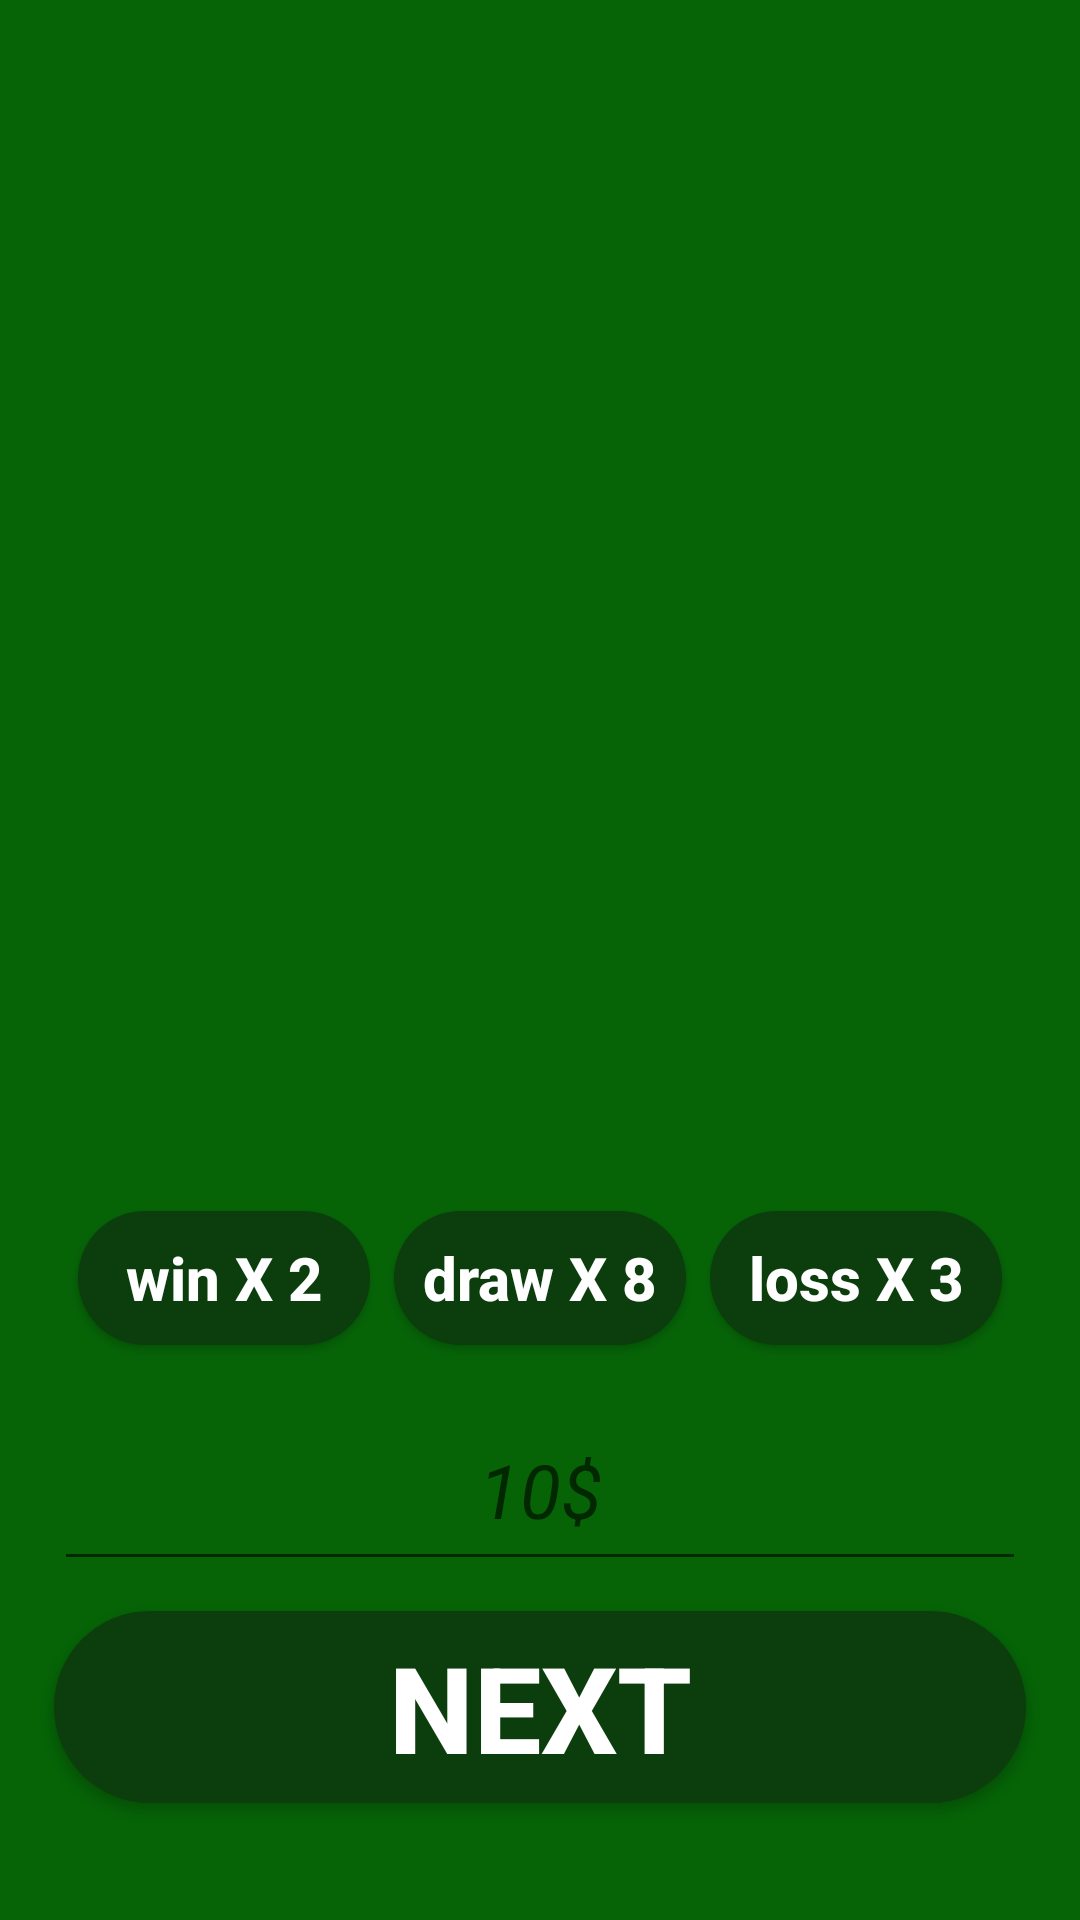

Android layout source for this screen:
<!-- AndroidManifest.xml: application theme Theme.MyCasino6 -->
<!-- res/layout/fragment_loading_game.xml -->
<?xml version="1.0" encoding="utf-8"?>
<androidx.constraintlayout.widget.ConstraintLayout xmlns:android="http://schemas.android.com/apk/res/android"
    xmlns:tools="http://schemas.android.com/tools"
    android:layout_width="match_parent"
    xmlns:app="http://schemas.android.com/apk/res-auto"
    android:orientation="vertical"
    android:background="#066407"
    android:layout_height="match_parent"
    tools:context=".view.fragments.LoadingGameFragment">

    <ScrollView
        android:id="@+id/id_loading_scroll"
        android:layout_width="0dp"
        android:orientation="vertical"
        android:layout_marginTop="10dp"
        android:layout_height="0dp"
        app:layout_constraintWidth_percent="0.9"
        app:layout_constraintHeight_percent="0.6"
        android:gravity="center"
        app:layout_constraintStart_toStartOf="parent"
        app:layout_constraintEnd_toEndOf="parent"
        app:layout_constraintTop_toTopOf="parent">

        <TextView
            android:id="@+id/id_loading_tv1"
            android:layout_width="match_parent"
            android:textSize="20sp"
            android:layout_marginTop="10dp"
            android:layout_height="match_parent"
            app:layout_constraintWidth_percent="0.9"
            app:layout_constraintHeight_percent="0.6"
            android:gravity="center"
            android:textStyle="italic"
            android:textColor="@color/white"
            app:layout_constraintStart_toStartOf="parent"
            app:layout_constraintEnd_toEndOf="parent"
            app:layout_constraintTop_toTopOf="parent">
        </TextView>

    </ScrollView>

    <androidx.constraintlayout.widget.ConstraintLayout
        android:id="@+id/id_loading_cs1"
        android:layout_width="0dp"
        android:orientation="horizontal"
        android:layout_height="0dp"
        app:layout_constraintTop_toBottomOf="@id/id_loading_scroll"
        app:layout_constraintStart_toStartOf="parent"
        app:layout_constraintEnd_toEndOf="parent"
        app:layout_constraintWidth_percent="0.9"
        app:layout_constraintHeight_percent="0.1">

        <androidx.appcompat.widget.AppCompatButton
            android:layout_width="0dp"
            android:text="win X 2"
            android:textAllCaps="false"
            android:textColor="@color/white"
            android:textStyle="bold"
            android:textSize="20sp"
            android:background="@drawable/background_button1_reg"
            android:id="@+id/id_loading_button_win"
            app:layout_constraintWidth_percent="0.3"
            app:layout_constraintHeight_percent="0.7"
            app:layout_constraintStart_toStartOf="parent"
            app:layout_constraintTop_toTopOf="parent"
            app:layout_constraintEnd_toStartOf="@id/id_loading_button_nichya"
            app:layout_constraintBottom_toBottomOf="parent"
            android:layout_height="0dp"/>
        <androidx.appcompat.widget.AppCompatButton
            android:layout_width="0dp"
            android:text="draw X 8"
            android:textAllCaps="false"
            android:textSize="20sp"
            android:textStyle="bold"
            android:textColor="@color/white"
            android:background="@drawable/background_button1_reg"
            app:layout_constraintStart_toEndOf="@id/id_loading_button_win"
            android:id="@+id/id_loading_button_nichya"
            app:layout_constraintEnd_toStartOf="@id/id_loading_button_loss"
            app:layout_constraintWidth_percent="0.3"
            app:layout_constraintHeight_percent="0.7"
            app:layout_constraintTop_toTopOf="parent"
            app:layout_constraintBottom_toBottomOf="parent"
            android:layout_height="0dp"/>
        <androidx.appcompat.widget.AppCompatButton
            android:layout_width="0dp"
            android:text="loss X 3"
            android:textAllCaps="false"
            android:textSize="20sp"
            android:textStyle="bold"
            android:textColor="@color/white"
            android:background="@drawable/background_button1_reg"
            app:layout_constraintStart_toEndOf="@id/id_loading_button_nichya"
            app:layout_constraintEnd_toEndOf="parent"
            android:id="@+id/id_loading_button_loss"
            app:layout_constraintWidth_percent="0.3"
            app:layout_constraintHeight_percent="0.7"
            app:layout_constraintTop_toTopOf="parent"
            app:layout_constraintBottom_toBottomOf="parent"
            android:layout_height="0dp"/>

    </androidx.constraintlayout.widget.ConstraintLayout>



    <androidx.constraintlayout.widget.ConstraintLayout
        android:layout_width="0dp"
        android:id="@+id/id_loaing_cs1"
        android:layout_height="0dp"
        android:layout_marginTop="5dp"
        app:layout_constraintWidth_percent="0.9"
        app:layout_constraintHeight_percent="0.1"
        android:orientation="horizontal"
        app:layout_constraintStart_toStartOf="parent"
        app:layout_constraintEnd_toEndOf="parent"
        app:layout_constraintTop_toBottomOf="@id/id_loading_cs1">

        <EditText
            android:gravity="center"
            android:hint="10$"
            android:textStyle="italic"
            android:textColor="@color/white"
            android:textSize="25sp"
            android:id="@+id/id_loading_et1"
            android:layout_width="match_parent"
            android:layout_height="match_parent"
            app:layout_constraintStart_toStartOf="parent"/>


    </androidx.constraintlayout.widget.ConstraintLayout>


    <androidx.appcompat.widget.AppCompatButton
        android:layout_width="0dp"
        android:id="@+id/id_loading_button_next"
        android:text="next"
        android:textStyle="bold"
        android:textColor="@color/white"
        android:textSize="40sp"
        android:background="@drawable/background_button1_reg"
        android:layout_marginTop="10dp"
        app:layout_constraintWidth_percent="0.9"
        app:layout_constraintHeight_percent="0.1"
        app:layout_constraintTop_toBottomOf="@id/id_loaing_cs1"
        app:layout_constraintStart_toStartOf="parent"
        app:layout_constraintEnd_toEndOf="parent"
        android:layout_height="0dp"/>





</androidx.constraintlayout.widget.ConstraintLayout>
<!-- resources referenced by this layout -->
<resources>
  <color name="white">#FFFFFFFF</color>
  <!-- drawable background_button1_reg (drawable) -->
  <?xml version="1.0" encoding="utf-8"?>
  <shape xmlns:android="http://schemas.android.com/apk/res/android"
  
      android:shape="rectangle">
      <solid android:color="#0c3d0c" />
      <corners android:radius="40dp" />
  
  </shape>
  <style name="Theme.MyCasino6" parent="Theme.MaterialComponents.DayNight.NoActionBar">
          
          <item name="colorPrimary">@color/purple_500</item>
          <item name="colorPrimaryVariant">@color/purple_700</item>
          <item name="colorOnPrimary">@color/white</item>
          
          <item name="colorSecondary">@color/teal_200</item>
          <item name="colorSecondaryVariant">@color/teal_700</item>
          <item name="colorOnSecondary">@color/black</item>
          
          <item name="android:statusBarColor">?attr/colorPrimaryVariant</item>
          
      </style>
  <color name="purple_500">#FF6200EE</color>
  <color name="purple_700">#FF3700B3</color>
  <color name="teal_200">#FF03DAC5</color>
  <color name="teal_700">#FF018786</color>
  <color name="black">#FF000000</color>
</resources>
